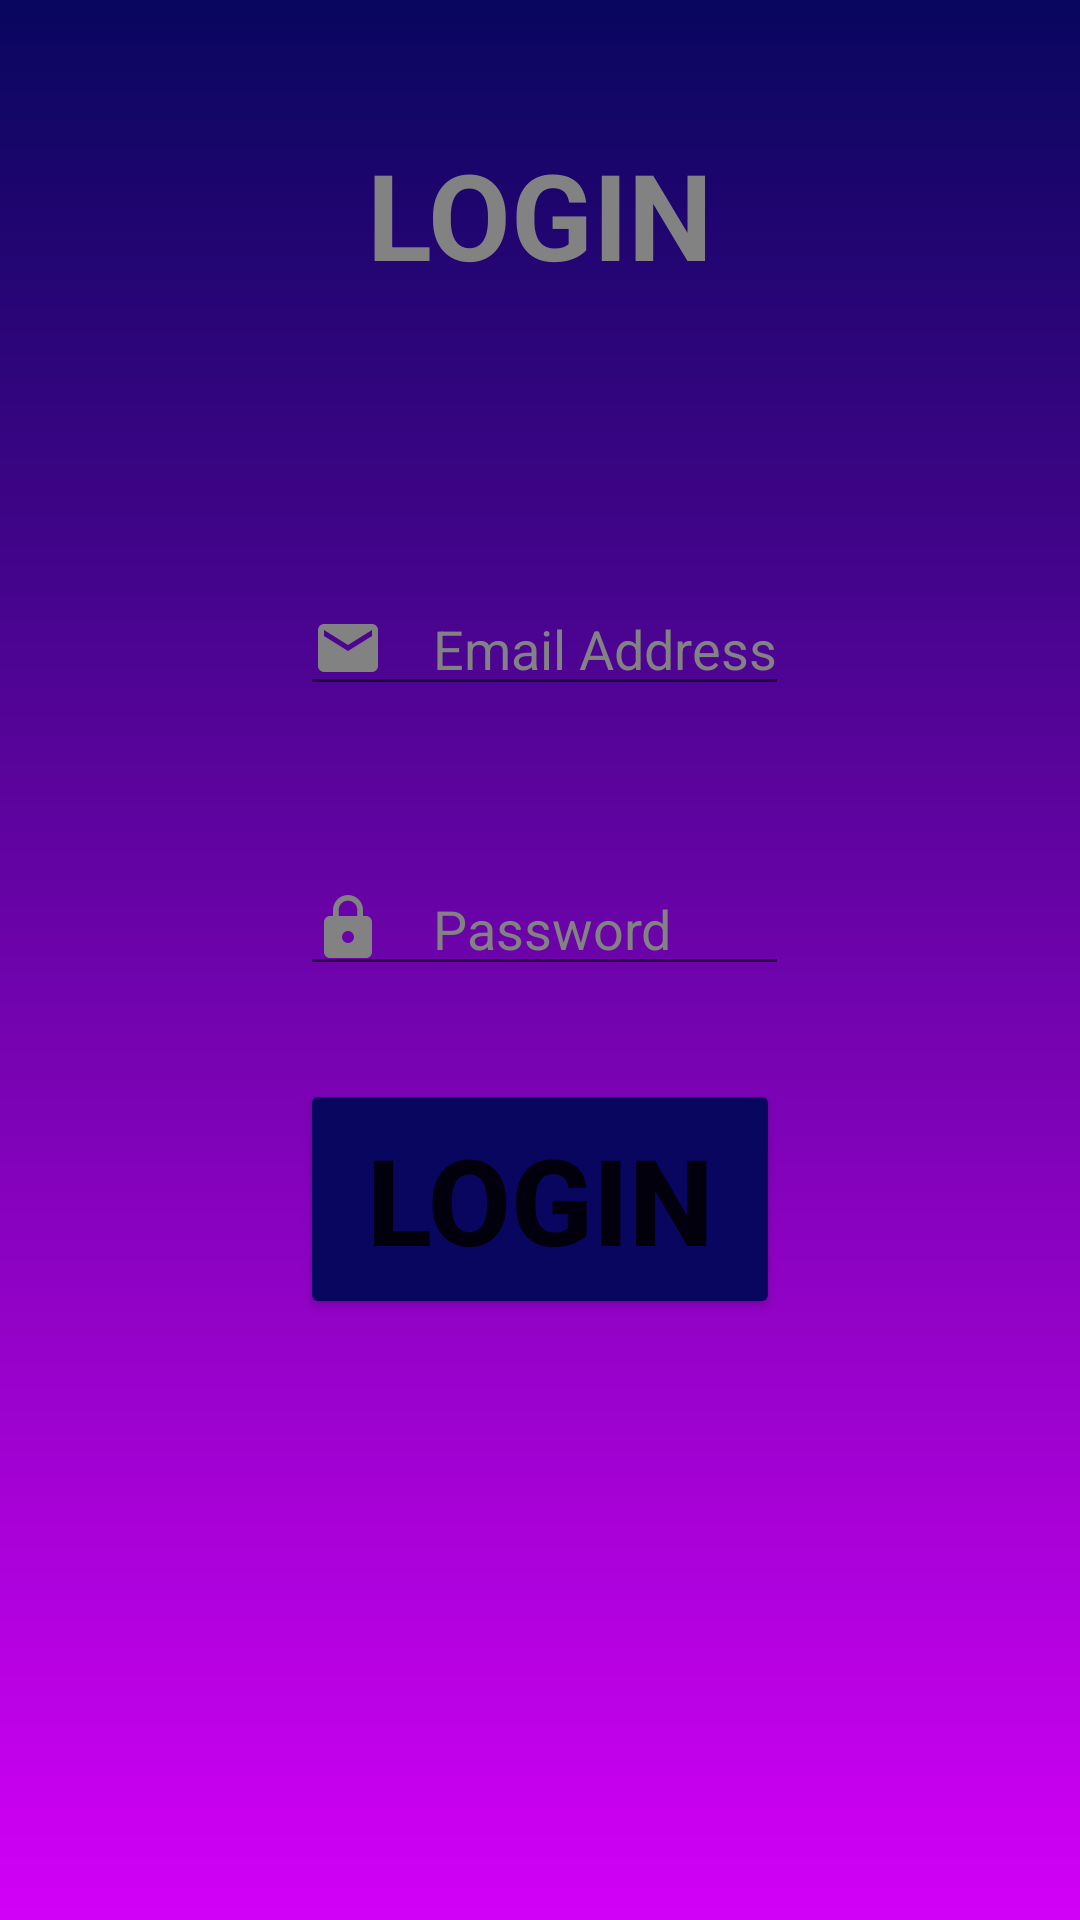

This screen was rendered from an Android layout file. Write that file and the resources it references.
<!-- AndroidManifest.xml: application theme Theme.Challenge -->
<!-- res/layout/activity_main.xml -->
<?xml version="1.0" encoding="utf-8"?>

<androidx.constraintlayout.widget.ConstraintLayout xmlns:android="http://schemas.android.com/apk/res/android"
    xmlns:app="http://schemas.android.com/apk/res-auto"
    xmlns:tools="http://schemas.android.com/tools"
    android:layout_width="match_parent"
    android:layout_height="match_parent"
    android:background="@drawable/gradient"
    tools:context=".MainActivity">


    <TextView
        android:id="@+id/TextId"
        android:layout_width="wrap_content"
        android:layout_height="wrap_content"
        android:text="LOGIN"
        android:textSize="40dp"
        android:textStyle="bold"
        android:textColor="@color/darkGray"
        app:layout_constraintBottom_toBottomOf="parent"
        app:layout_constraintLeft_toLeftOf="parent"
        app:layout_constraintRight_toRightOf="parent"
        app:layout_constraintTop_toTopOf="parent"
        app:layout_constraintVertical_bias="0.076" />

    <Button
        android:id="@+id/ButtonId"
        style="@style/Widget.AppCompat.Button"
        android:layout_width="0dp"
        android:layout_height="wrap_content"
        android:layout_marginStart="100dp"
        android:layout_marginTop="31dp"
        android:layout_marginEnd="100dp"
        android:width="200dp"
        android:height="80dp"
        android:backgroundTint="#08065e"
        android:text="Login"
        android:textSize="40sp"
        android:textStyle="bold"
        app:layout_constraintEnd_toEndOf="parent"
        app:layout_constraintStart_toStartOf="parent"
        app:layout_constraintTop_toBottomOf="@+id/editTextTextPassword" />

    <EditText
        android:id="@+id/editTextTextEmailAddress"
        android:layout_width="0dp"
        android:layout_height="wrap_content"
        android:layout_marginStart="100dp"
        android:layout_marginTop="96dp"
        android:layout_marginEnd="97dp"
        android:drawableStart="@drawable/ic_email"
        android:drawableLeft="@drawable/ic_email"
        android:drawablePadding="12dp"
        android:ems="10"

        android:hint=" Email Address"
        android:inputType="textEmailAddress"
        android:text=""
        android:textColor="@color/darkGray"
        android:textColorHint="@color/darkGray"
        app:layout_constraintEnd_toEndOf="parent"
        app:layout_constraintHorizontal_bias="0.0"
        app:layout_constraintStart_toStartOf="parent"
        app:layout_constraintTop_toBottomOf="@+id/TextId" />

    <EditText
        android:id="@+id/editTextTextPassword"
        android:layout_width="0dp"
        android:layout_height="wrap_content"
        android:layout_marginStart="100dp"
        android:layout_marginTop="52dp"
        android:layout_marginEnd="97dp"
        android:drawableStart="@drawable/ic_lock"
        android:drawableLeft="@drawable/ic_lock"
        android:drawablePadding="12dp"
        android:ems="10"

        android:hint=" Password"
        android:includeFontPadding="true"
        android:inputType="textPassword"
        android:text=""
        android:textColor="@color/darkGray"
        android:textColorHint="@color/darkGray"
        app:layout_constraintEnd_toEndOf="parent"
        app:layout_constraintHorizontal_bias="0.0"
        app:layout_constraintStart_toStartOf="parent"
        app:layout_constraintTop_toBottomOf="@+id/editTextTextEmailAddress" />

</androidx.constraintlayout.widget.ConstraintLayout>
<!-- resources referenced by this layout -->
<resources>
  <color name="darkGray">#828282</color>
  <!-- drawable gradient (drawable) -->
  <?xml version="1.0" encoding="utf-8"?>
  
  <shape xmlns:android="http://schemas.android.com/apk/res/android"
      android:shape="rectangle">
  
      <gradient
          android:type="linear"
          android:startColor="#d200f7"
          android:endColor="#08065e"
          android:angle="90"
          />
  </shape>
  <!-- drawable ic_email (drawable) -->
  <vector xmlns:android="http://schemas.android.com/apk/res/android"
      android:width="24dp"
      android:height="24dp"
      android:viewportWidth="24"
      android:viewportHeight="24">
    <path
        android:fillColor="@color/darkGray"
        android:pathData="M20,4L4,4c-1.1,0 -1.99,0.9 -1.99,2L2,18c0,1.1 0.9,2 2,2h16c1.1,0 2,-0.9 2,-2L22,6c0,-1.1 -0.9,-2 -2,-2zM20,8l-8,5 -8,-5L4,6l8,5 8,-5v2z"/>
  </vector>
  <!-- drawable ic_lock (drawable) -->
  <vector xmlns:android="http://schemas.android.com/apk/res/android"
      android:width="24dp"
      android:height="24dp"
      android:viewportWidth="24"
      android:viewportHeight="24">
    <path
        android:fillColor="@color/darkGray"
        android:pathData="M18,8h-1L17,6c0,-2.76 -2.24,-5 -5,-5S7,3.24 7,6v2L6,8c-1.1,0 -2,0.9 -2,2v10c0,1.1 0.9,2 2,2h12c1.1,0 2,-0.9 2,-2L20,10c0,-1.1 -0.9,-2 -2,-2zM12,17c-1.1,0 -2,-0.9 -2,-2s0.9,-2 2,-2 2,0.9 2,2 -0.9,2 -2,2zM15.1,8L8.9,8L8.9,6c0,-1.71 1.39,-3.1 3.1,-3.1 1.71,0 3.1,1.39 3.1,3.1v2z"/>
  </vector>
  <style name="Theme.Challenge" parent="Theme.MaterialComponents.DayNight.DarkActionBar">
          
          <item name="colorPrimary">@color/purple_500</item>
          <item name="colorPrimaryVariant">@color/purple_700</item>
          <item name="colorOnPrimary">@color/white</item>
          
          <item name="colorSecondary">@color/teal_200</item>
          <item name="colorSecondaryVariant">@color/teal_700</item>
          <item name="colorOnSecondary">@color/black</item>
          
          <item name="android:statusBarColor" tools:targetApi="l">?attr/colorPrimaryVariant</item>
          
      </style>
  <color name="purple_500">#FF6200EE</color>
  <color name="purple_700">#FF3700B3</color>
  <color name="white">#FFFFFFFF</color>
  <color name="teal_200">#FF03DAC5</color>
  <color name="teal_700">#FF018786</color>
  <color name="black">#FF000000</color>
</resources>
